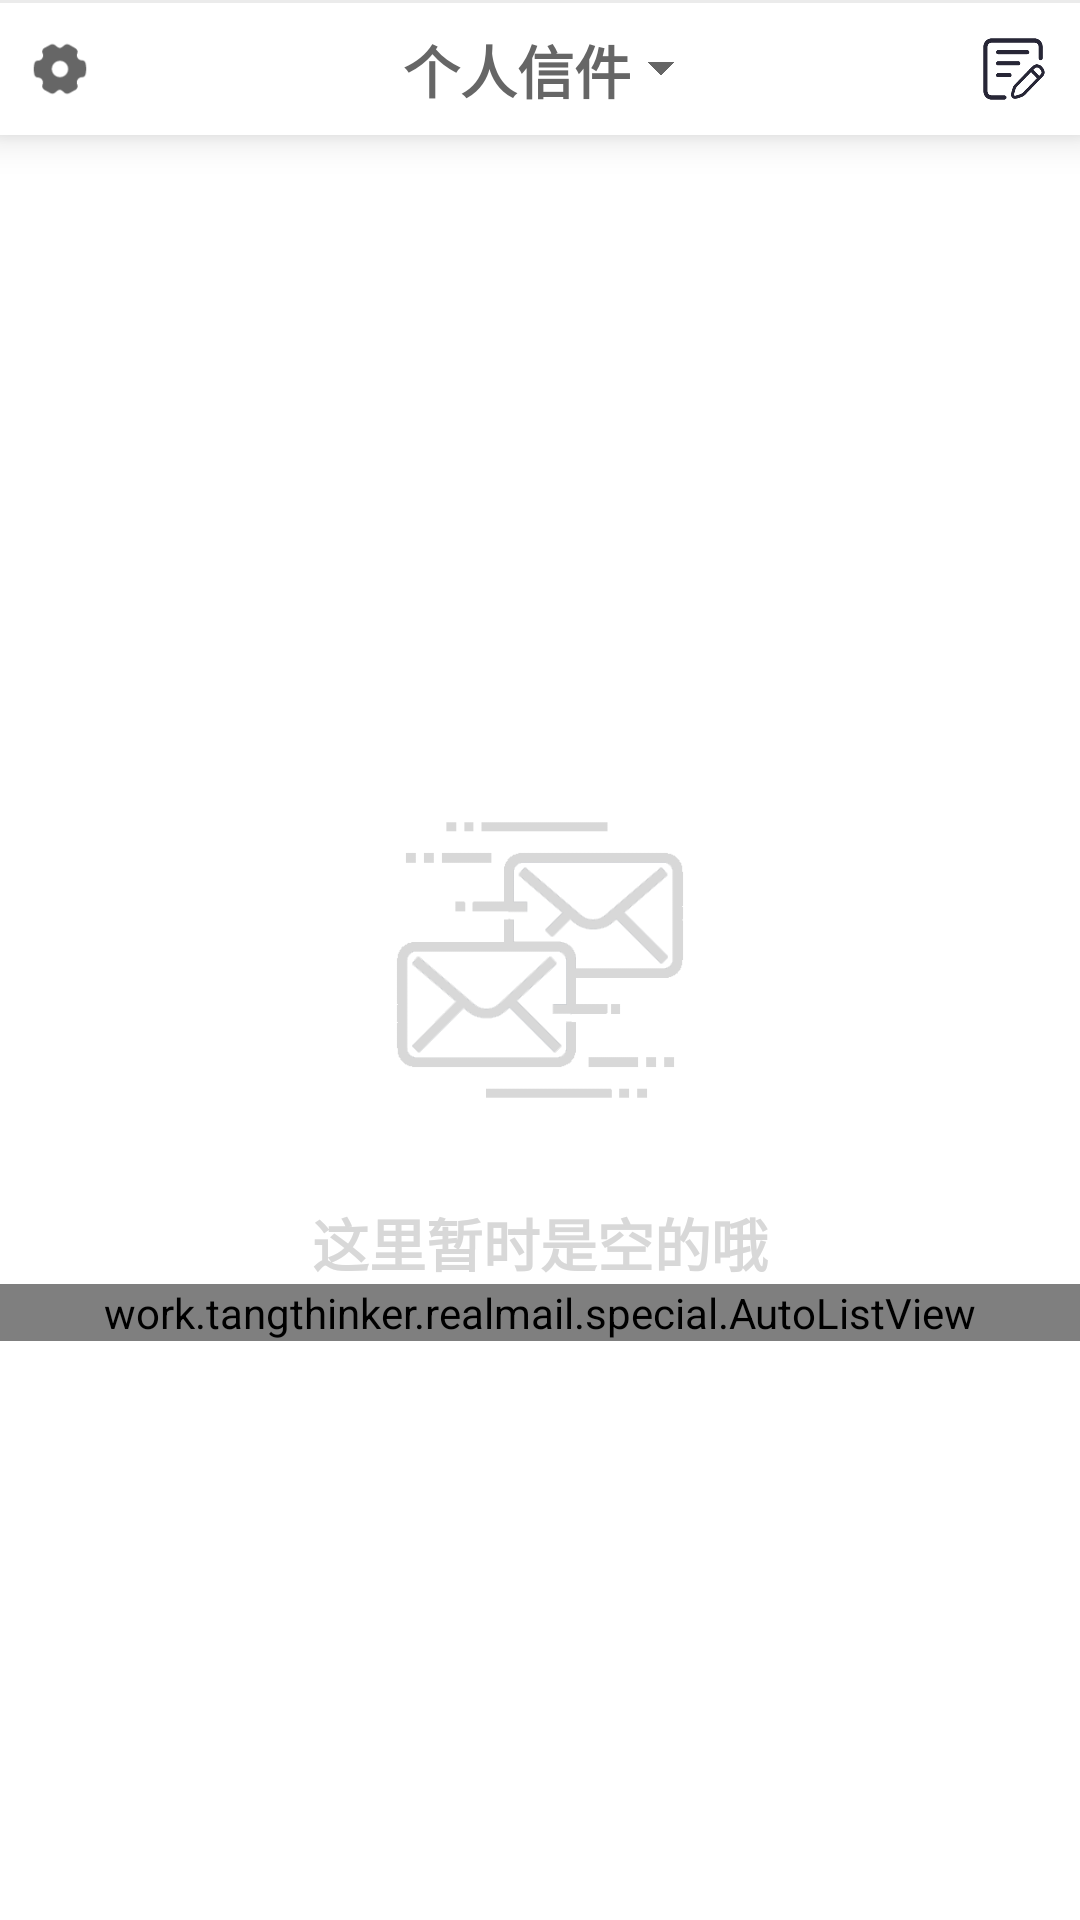

Layout XML and referenced resources for this Android screen:
<!-- AndroidManifest.xml: activity theme Theme.RealMail.NoActionBar -->
<!-- res/layout/activity_main.xml -->
<?xml version="1.0" encoding="utf-8"?>
<LinearLayout xmlns:android="http://schemas.android.com/apk/res/android"
    xmlns:app="http://schemas.android.com/apk/res-auto"
    xmlns:tools="http://schemas.android.com/tools"
    android:layout_width="match_parent"
    android:layout_height="match_parent"
    tools:context=".MainActivity"
    android:background="@color/white"
    android:orientation="vertical">

    <LinearLayout
        android:layout_width="match_parent"
        android:layout_height="wrap_content"
        android:background="@color/bg_text_white"
        android:orientation="vertical"
        android:elevation="8dp">
        <View
            android:layout_width="match_parent"
            android:layout_height="1dp"
            android:background="@color/divide_line"/>

        <RelativeLayout
            android:layout_width="match_parent"
            android:layout_height="30dp"
            android:layout_marginTop="7dp"
            android:layout_marginBottom="7dp">
            <Button
                android:id="@+id/btn_setting"
                android:layout_centerVertical="true"
                android:layout_width="20dp"
                android:layout_height="20dp"
                android:background="@drawable/btn_setting"
                android:layout_marginLeft="10dp"
                android:layout_gravity="center_vertical"/>

            <RelativeLayout
                android:id="@+id/btn_category_select"
                android:layout_width="wrap_content"
                android:layout_height="wrap_content"
                android:layout_centerInParent="true"
                android:layout_centerVertical="true">
                <TextView
                    android:id="@+id/tv_title"
                    android:layout_width="wrap_content"
                    android:layout_height="wrap_content"
                    android:text="个人信件"
                    android:textColor="@color/title_black"
                    android:textAlignment="center"
                    android:textStyle="bold"
                    android:textSize="19sp"/>

                <Button
                    android:layout_width="10dp"
                    android:layout_toRightOf="@id/tv_title"
                    android:layout_centerVertical="true"
                    android:layout_height="10dp"
                    android:background="@drawable/btn_extend"
                    android:layout_marginLeft="5dp"/>

            </RelativeLayout>




            <Button
                android:id="@+id/btn_add_mail"
                android:layout_centerVertical="true"
                android:layout_width="24dp"
                android:layout_height="24dp"
                android:layout_alignParentRight="true"
                android:layout_gravity="center_vertical"
                android:layout_marginRight="10dp"
                android:background="@drawable/btn_add_mail" />

        </RelativeLayout>

    </LinearLayout>

    <ScrollView
        android:layout_width="match_parent"
        android:layout_height="wrap_content">

        <LinearLayout
            android:layout_width="match_parent"
            android:layout_height="wrap_content"
            android:orientation="vertical">

            <View
                android:layout_width="match_parent"
                android:layout_height="15dp"/>

            <LinearLayout
                android:id="@+id/ll_empty_tip"
                android:layout_width="wrap_content"
                android:layout_height="wrap_content"
                android:layout_gravity="center_horizontal"
                android:layout_marginTop="200dp"
                android:orientation="vertical">
                <ImageView
                    android:layout_width="120dp"
                    android:layout_height="120dp"
                    android:src="@drawable/index_empty_icon"
                    android:layout_gravity="center_horizontal" />

                <TextView
                    android:layout_width="wrap_content"
                    android:layout_height="wrap_content"
                    android:text="这里暂时是空的哦"
                    android:textColor="@color/empty_gray"
                    android:textStyle="bold"
                    android:textSize="19sp"
                    android:layout_gravity="center_horizontal"
                    android:layout_marginTop="20dp"/>
            </LinearLayout>




            <work.tangthinker.realmail.special.AutoListView
                android:id="@+id/lv_mails"
                android:layout_width="match_parent"
                android:layout_height="wrap_content"
                android:listSelector="@color/white" />

            <View
                android:layout_width="match_parent"
                android:layout_height="40dp"/>

        </LinearLayout>



    </ScrollView>








</LinearLayout>
<!-- resources referenced by this layout -->
<resources>
  <color name="bg_text_white">#ffffff</color>
  <color name="divide_line">#ebebeb</color>
  <color name="empty_gray">#d8d8d8</color>
  <color name="title_black">#666666</color>
  <color name="white">#FFFFFFFF</color>
  <!-- drawable btn_add_mail (drawable) -->
  <?xml version="1.0" encoding="utf-8"?>
  <selector xmlns:android="http://schemas.android.com/apk/res/android">
      <item android:state_pressed="false" android:drawable="@mipmap/add_mail" />
      <item android:state_pressed="true" android:drawable="@mipmap/add_mail" />
  </selector>
  <!-- drawable btn_extend: png bitmap (drawable, 2573 bytes) -->
  <!-- drawable btn_setting (drawable) -->
  <?xml version="1.0" encoding="utf-8"?>
  <selector xmlns:android="http://schemas.android.com/apk/res/android">
      <item android:state_pressed="false" android:drawable="@mipmap/setting"/>
      <item android:state_pressed="true" android:drawable="@mipmap/setting" />
  </selector>
  <!-- drawable index_empty_icon: png bitmap (drawable, 10017 bytes) -->
  <style name="Theme.RealMail.NoActionBar">
          <item name="windowActionBar">false</item>
          <item name="windowNoTitle">true</item>
      </style>
</resources>
